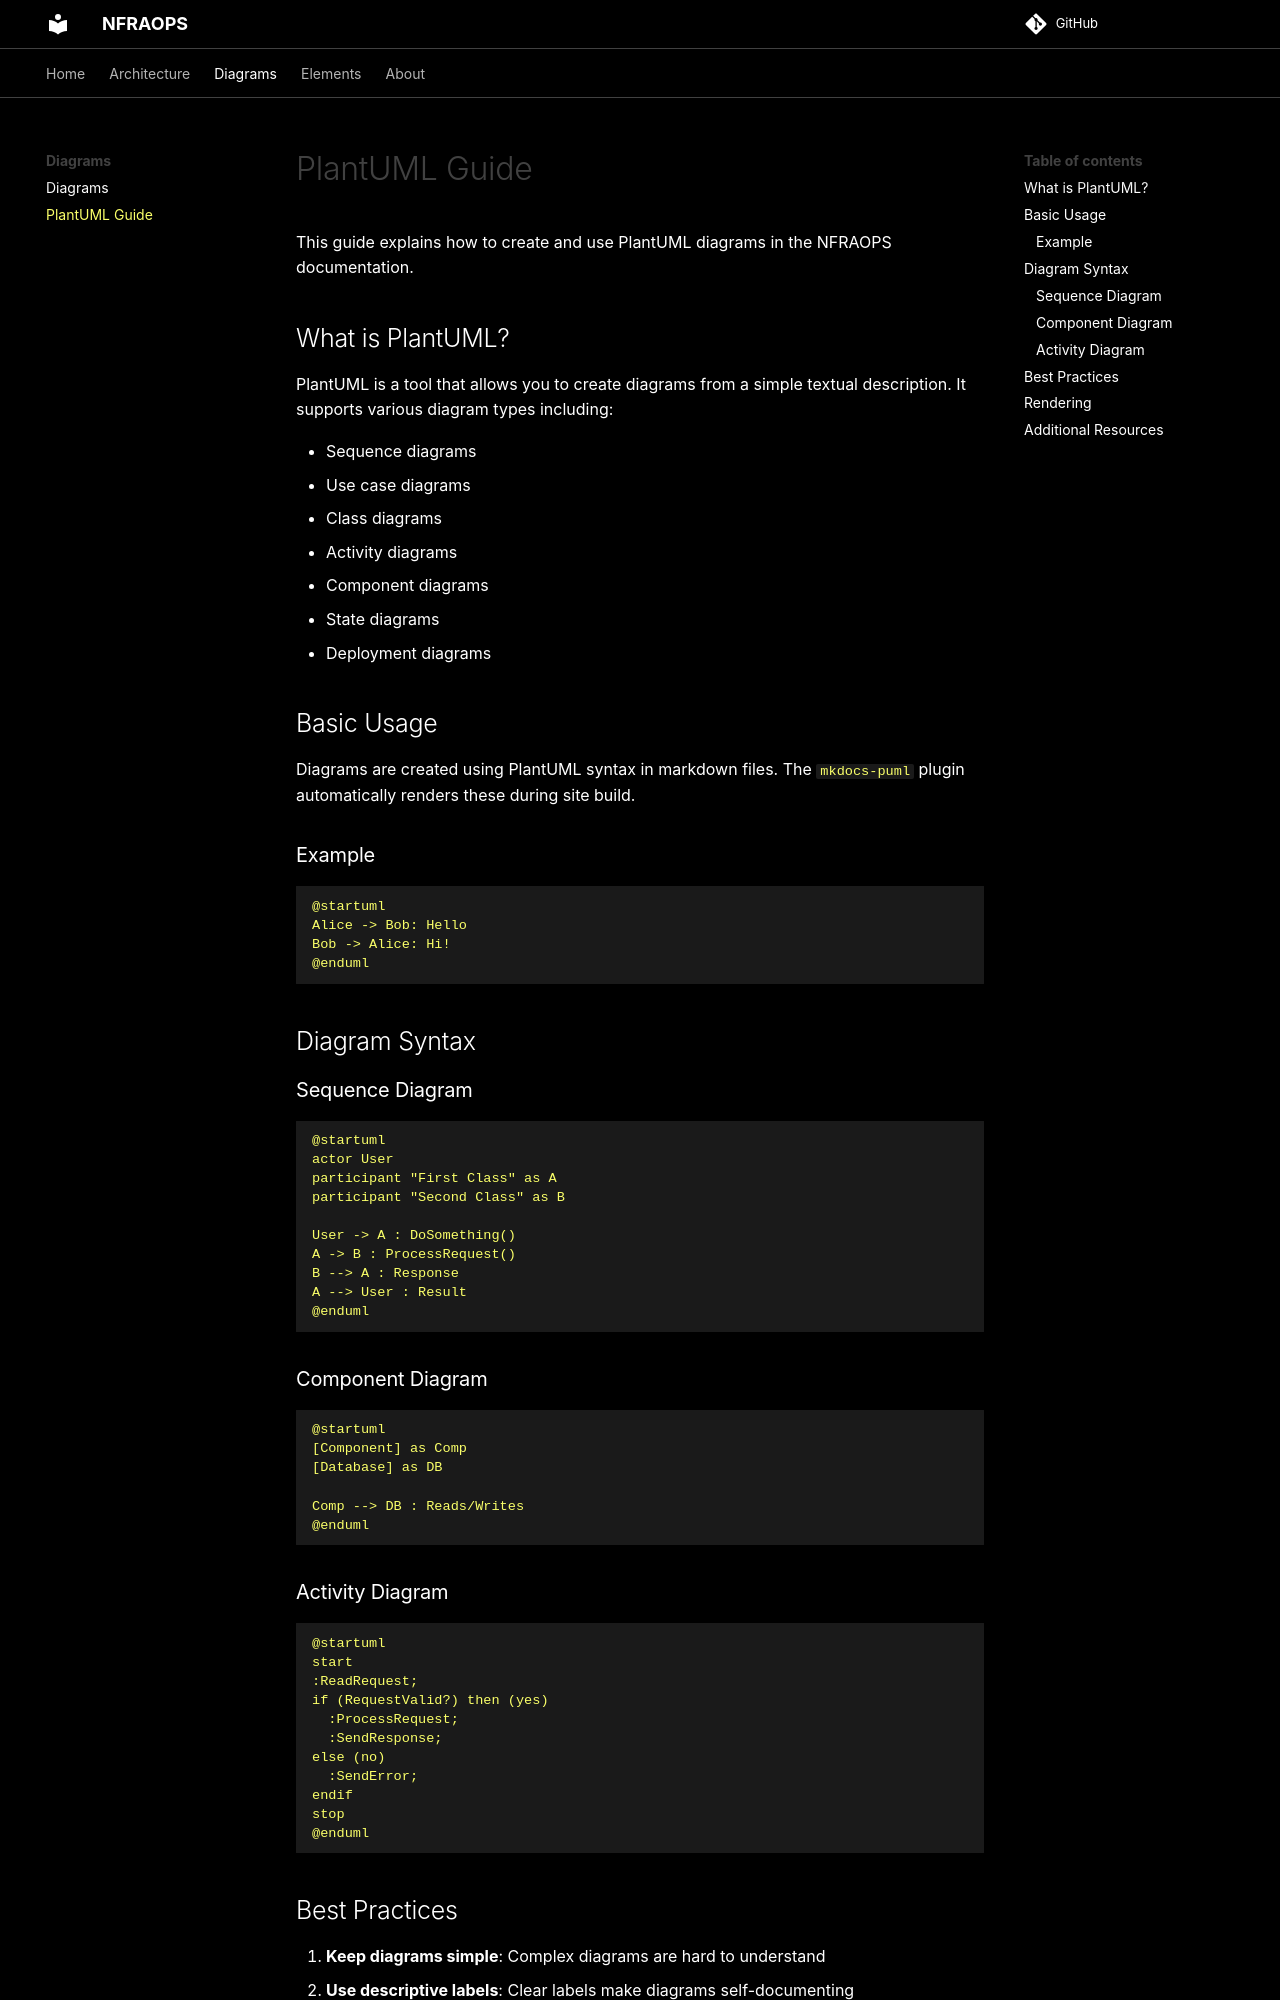

repository: nfraops/nfraops.github.io · page: diagrams/plantuml-guide/index.html · generator: mkdocs

# PlantUML Guide

This guide explains how to create and use PlantUML diagrams in the NFRAOPS documentation.

## What is PlantUML?

PlantUML is a tool that allows you to create diagrams from a simple textual description. It supports various diagram types including:

- Sequence diagrams
- Use case diagrams
- Class diagrams
- Activity diagrams
- Component diagrams
- State diagrams
- Deployment diagrams

## Basic Usage

Diagrams are created using PlantUML syntax in markdown files. The `mkdocs-puml` plugin automatically renders these during site build.

### Example

```plantuml
@startuml
Alice -> Bob: Hello
Bob -> Alice: Hi!
@enduml
```

## Diagram Syntax

### Sequence Diagram

```plantuml
@startuml
actor User
participant "First Class" as A
participant "Second Class" as B

User -> A : DoSomething()
A -> B : ProcessRequest()
B --> A : Response
A --> User : Result
@enduml
```

### Component Diagram

```plantuml
@startuml
[Component] as Comp
[Database] as DB

Comp --> DB : Reads/Writes
@enduml
```

### Activity Diagram

```plantuml
@startuml
start
:ReadRequest;
if (RequestValid?) then (yes)
  :ProcessRequest;
  :SendResponse;
else (no)
  :SendError;
endif
stop
@enduml
```
